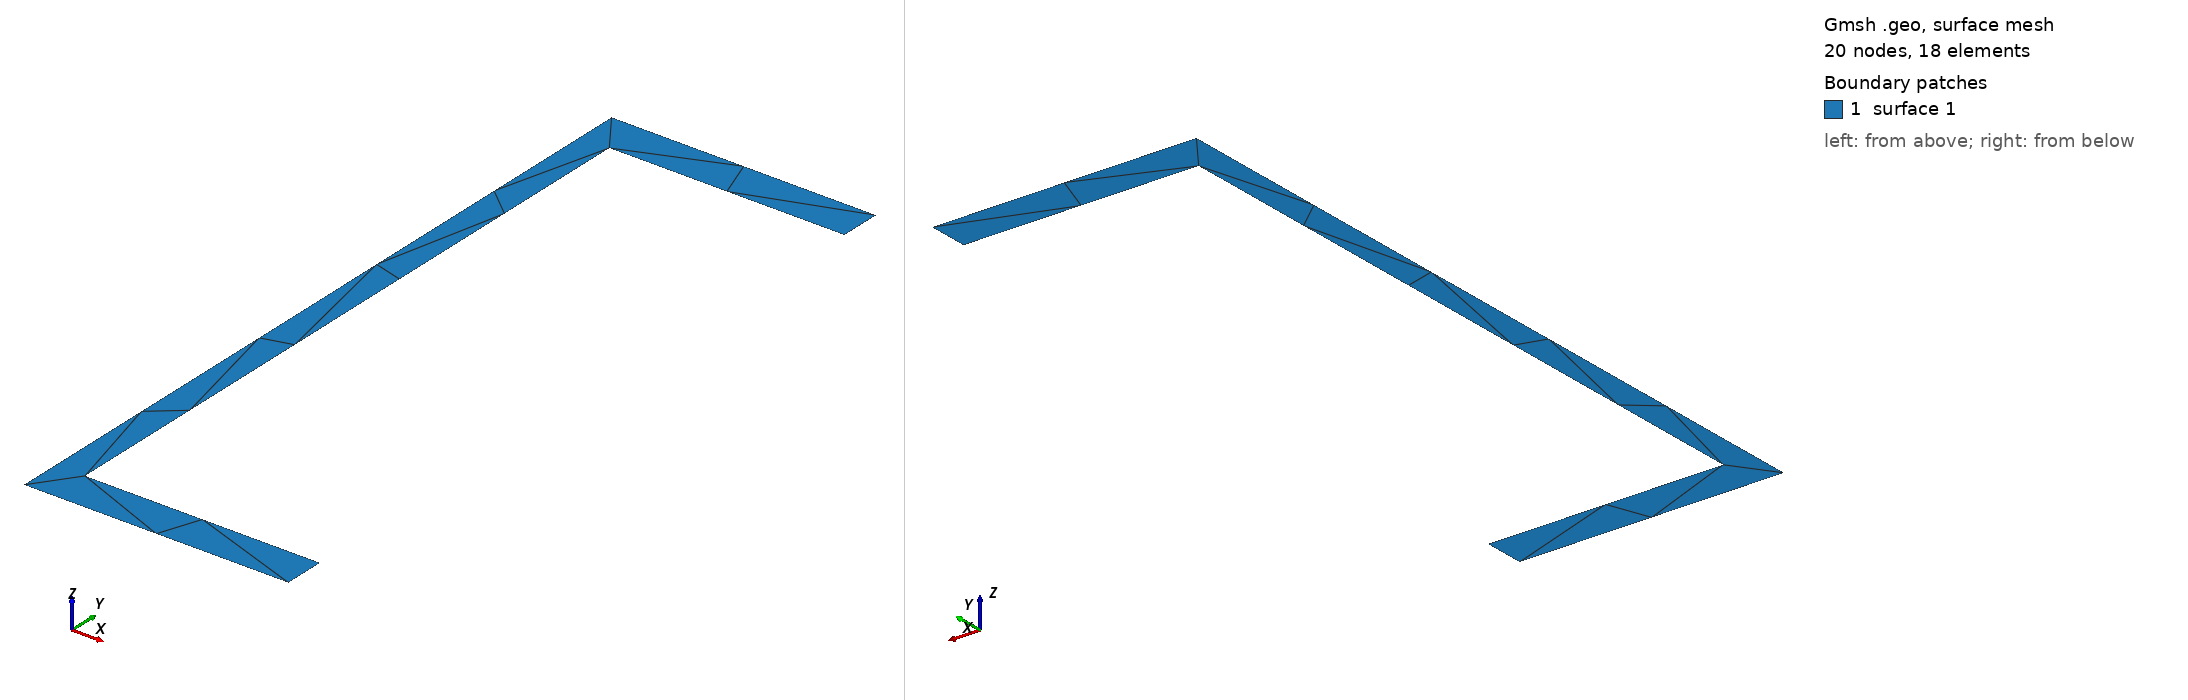

Gmsh geometry script, surface-meshed: 20 nodes, 18 surface elements. Boundary patches (legend numbers): 1 surface 1. Left view from above one corner, right view from below the opposite corner. The script declares no physical surfaces, so the legend lists its geometric surfaces. The drawing asked Gmsh for element sizes between 1% and 20% of the model's largest extent; the script's own settings can give other sizes.

=== UNP_260.geo (drawn) ===
// Gmsh project
SetFactory("OpenCASCADE");
H = 0.26;
B = 0.09;
tw = 0.01;
tfl = 0.014;
// +
Point(1) = {-0.015826, 0.116, 0, 1.0};
// +
Point(2) = {0.064174, 0.116, 0, 1.0};
// +
Point(3) = {0.064174, 0.13, 0, 1.0};
// +
Point(4) = {-0.025826, 0.13, 0, 1.0};
// +
Point(5) = {-0.025826, -0.13, 0, 1.0};
// +
Point(6) = {0.064174, -0.13, 0, 1.0};
// +
Point(7) = {0.064174, -0.116, 0, 1.0};
// +
Point(8) = {-0.015826, -0.116, 0, 1.0};
// +
Line(1) = {1, 2};
// +
Line(2) = {2, 3};
// +
Line(3) = {3, 4};
// +
Line(4) = {4, 5};
// +
Line(5) = {5, 6};
// +
Line(6) = {6, 7};
// +
Line(7) = {7, 8};
// +
Line(8) = {8, 1};
// +
Curve Loop(1) = {8, 1, 2, 3, 4, 5, 6, 7};
// +
Plane Surface(1) = {1};
